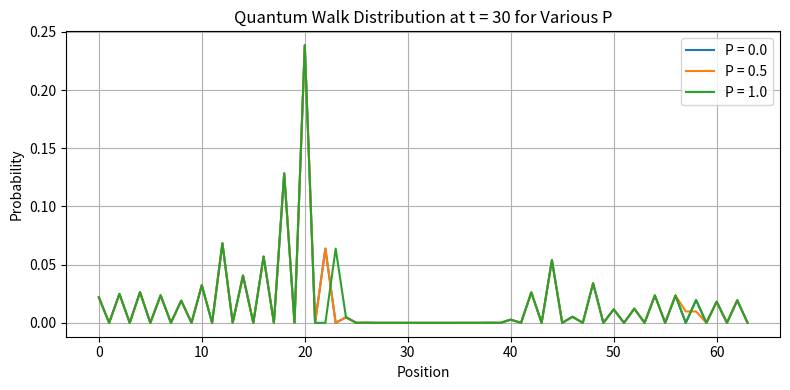
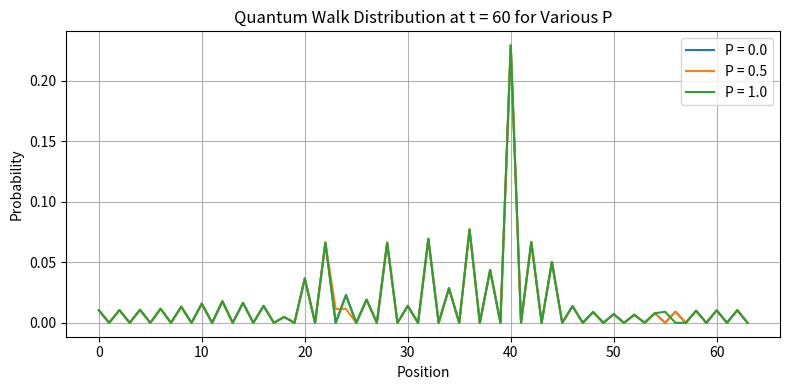
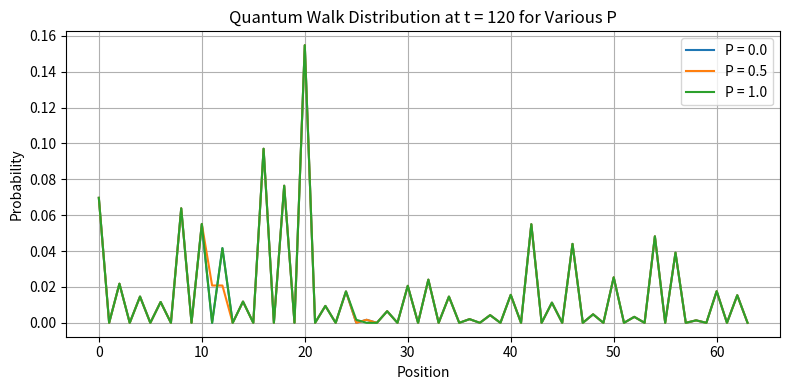

These charts were generated, in order, by the following Python code:
from scipy import sparse
import numpy as np
import matplotlib.pyplot as plt
from numpy import random

#Definiciones

L= 64  #Largo de nuestro ciclo

H = (1/np.sqrt(2)) * np.array([[1, 1], [1, -1]])
H_sparse = sparse.csr_matrix(H)

def coin(L): 
     return sparse.kron(sparse.identity(L),H_sparse)

def shift(L):
    forward = np.pad(np.eye(L-1), ((1, 0), (0, 1)))  # paso adelante
    backward = np.pad(np.eye(L-1), ((0, 1), (1, 0)))  # paso atras
    
    ket_0 = np.zeros(L)
    ket_0[0]=1

    ket_L = np.zeros(L)
    ket_L[L-1]=1

    zero_to_L=sparse.kron(np.outer(ket_0,ket_L), np.array([[1, 0], [0, 0]]))
    L_to_zero=sparse.kron(np.outer(ket_L,ket_0),np.array([[0, 0], [0, 1]]))
    return (
        sparse.kron(forward, np.array([[1, 0], [0, 0]])) +
        sparse.kron(backward, np.array([[0, 0], [0, 1]])) +
        zero_to_L + L_to_zero
    )

def evolution_step(L):
     return shift(L)@ coin(L)

def Psi(t): 
    inicial=np.zeros(L)
    inicial[0]=1
    psi=np.kron(inicial,np.array([1,0j])) #estado inicial
    for i in range (1,t+1):
        psi=evolution_step(L) @ psi
    return psi

#Compuertas Switch
def S(vec, i):
    vec = vec.copy()
    vec[i], vec[i + 1] = vec[i + 1], vec[i]
    return vec

def S_Psi(t):
    return S(Psi(t), random.randint(L - 1)) 

#prueba=np.array([0,1,2,3,4])

#Probabilidades 
def prob(t,P):
    c0=Psi(t)[0::2]
    c1=Psi(t)[1::2]
    p_original = np.abs(c0)**2 + np.abs(c1)**2

    Sc0=S_Psi(t)[0::2]
    Sc1=S_Psi(t)[1::2]
    p_swapped = S(p_original,random.randint(L-1))

    return (1-P)*p_original+(P)*p_swapped

#Distribución de Probabilidad
def plot_prob(t, P):
    pos = np.arange(L)
    p = prob(t, P)
    plt.plot(pos, p, label=f"P = {P:.1f}")

# Loop over time steps and randomness values
for t in [30, 60, 120]:
    plt.figure(figsize=(8, 4))
    for P in [0, 0.5, 1]:
        plot_prob(t, P)
    
    plt.xlabel("Position")
    plt.ylabel("Probability")
    plt.title(f"Quantum Walk Distribution at t = {t} for Various P")
    plt.grid(True)
    plt.legend()
    plt.tight_layout()
    plt.show()


